Run: headless pygame with SDL's dummy video driver; simulated clock (each Clock.tick advances the game by its frame time, no real sleeping); random seed 0; keys injected as events and as key.get_pressed() state; no mouse input.
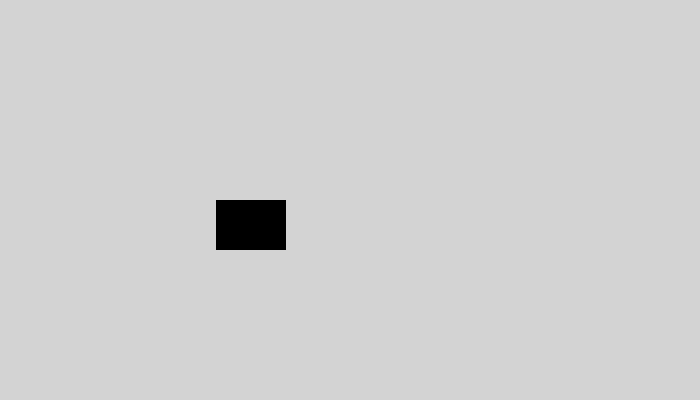
Frame 1 of 4 · flips 1–60 · no input
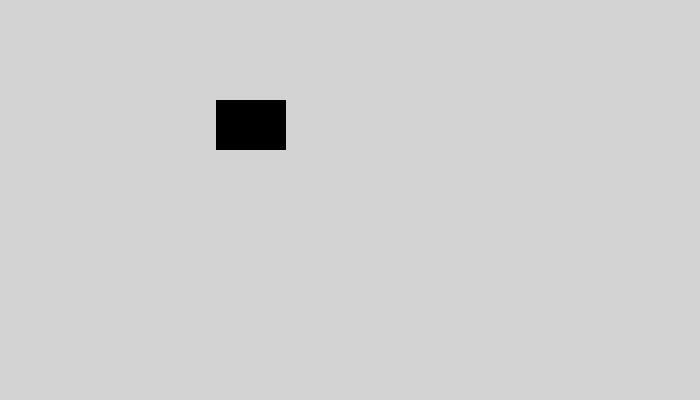
Frame 2 of 4 · flips 61–180 · tapped SPACE, RETURN · held RIGHT (→), D
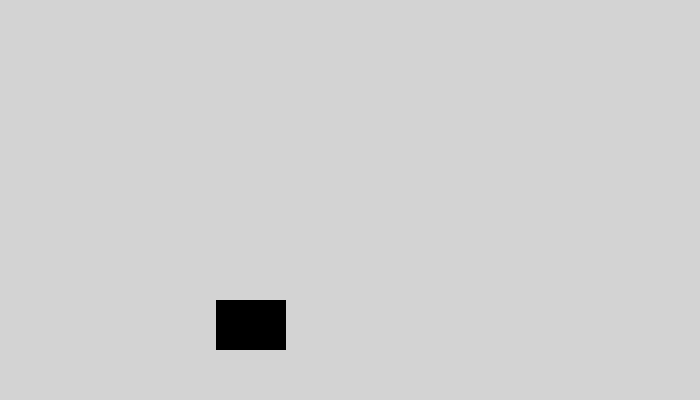
Frame 3 of 4 · flips 181–300 · held DOWN (↓), S
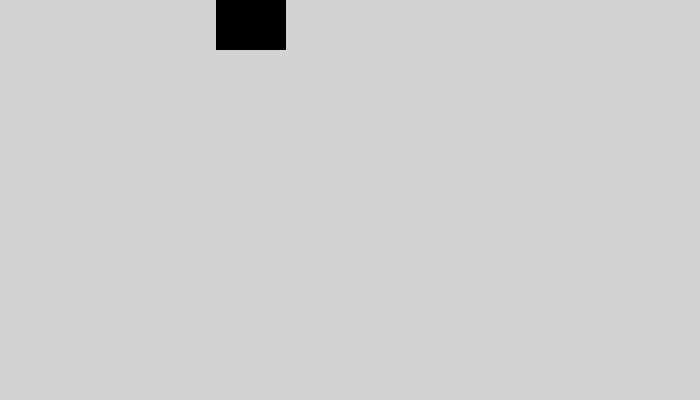
Frame 4 of 4 · flips 301–420 · held LEFT (←), A, UP (↑), W

The pygame program that drew these frames:

import pygame # import the Pygame library of functions
pygame.init() # initialize the game engine

LIGHTGRAY = (211, 211, 211) # example
# (Red, Green, Blue) = (0-255, 0-255, 0-255)
# 0-255 is amount of color
# the amount of color is additive
# can also choose your own color
# parentheses of numbers (e.g., (211, 211, 211)) is called a tuple
BLACK = (0, 0, 0) # example

# size = (700, 500) # (width, height) in pixels
size = (700, 400) # changed height, so rectangle can bounce around more (could also have changed width)
screen = pygame.display.set_mode(size) # set screen size
done = False # define "done"
clock = pygame.time.Clock() # define "clock"
# offset = 0 # initialize offset earlier
y_offset = 50 # initialize offset earlier, keep starting position at top edge, was 0
x_offset = 90 # keep starting position at left edge, was 0, then 70
# increment = 50 # initialize increment early
y_increment = 50 # initialize increment early
x_increment = 126 # initialize increment early, was 70

pygame.display.set_caption("QUESTABOX's Cool Animation") # title, or choose your own
 
while not done: # meaning WHILE True, loop keeps window open
    for event in pygame.event.get(): # check for user input when open window
        if event.type == pygame.QUIT: # user clicked close button
            done = True # change "done" to exit WHILE loop on next loop, loop will not run WHILE False
    screen.fill(LIGHTGRAY) # clear the screen
    # --- Drawing code
    # offset = 0 # initialize offset
    # while offset <= 450: # loop until offset = 450 (inclusive)
    #     pygame.draw.rect(screen, BLACK, (0, 0+offset, 70, 50), width=0) # added one offset to one y-coordinate
    #     offset += 50 # offset = offset + 50
    # pygame.draw.rect(screen, BLACK, (0, 0+offset, 70, 50), width=0) # untab
    # pygame.draw.rect(screen, BLACK, (0, 0+y_offset, 70, 50), width=0) # untab
    pygame.draw.rect(screen, BLACK, (0+x_offset, 0+y_offset, 70, 50), width=0) # untab
    # offset += 50 # untab
    # offset += increment # allow the increment to change
    y_offset += y_increment # allow the increment to change
    x_offset -= x_increment # allow the increment to change, changed to decrement
    # if 0+offset + 50 == size[1]: # if rectangle at bottom edge
    # if 0+y_offset + 50 == size[1]: # if rectangle at bottom edge
    # if 0+y_offset + 50 == size[1]: # if rectangle at bottom edge
        # increment *= -1 # increment = increment*-1, that is change the increment's sign
        # y_increment *= -1 # y_increment = y_increment*-1, that is change the increment's sign
    # elif 0+offset == 0: # else if rectangle at top edge
    # elif 0+y_offset == 0: # else if rectangle at top edge
        # increment *= -1 # change the increment's sign back
        # y_increment *= -1 # change the increment's sign back
    if 0+y_offset + 50 == size[1] or 0+y_offset == 0: # if rectangle at bottom or top edge
        y_increment *= -1 # y_increment = y_increment*-1, that is change the increment's sign
    # if 0+x_offset + 70 == size[0]: # if rectangle at right edge
        # x_increment *= -1 # x_increment = x_increment*-1, that is change the increment's sign
    # elif 0+x_offset == 0: # else if rectangle at left edge
    #     x_increment *= -1 # change the increment's sign back
    if 0+x_offset + 70 >= size[0] or 0+x_offset <= 0: # if rectangle at right or left edge
        x_increment *= -1 # x_increment = x_increment*-1, that is change the increment's sign
    # ----------------
    pygame.display.flip() # update the screen
    # clock.tick(60) # maximum 60 frames per second (i.e., no more than 60 times through WHILE loop each second)
    clock.tick(1) # so can see rectangle moving, was 10, then 30
pygame.quit() # formality
